Run: headless pygame with SDL's dummy video driver; simulated clock (each Clock.tick advances the game by its frame time, no real sleeping); random seed 0; keys injected as events and as key.get_pressed() state; no mouse input.
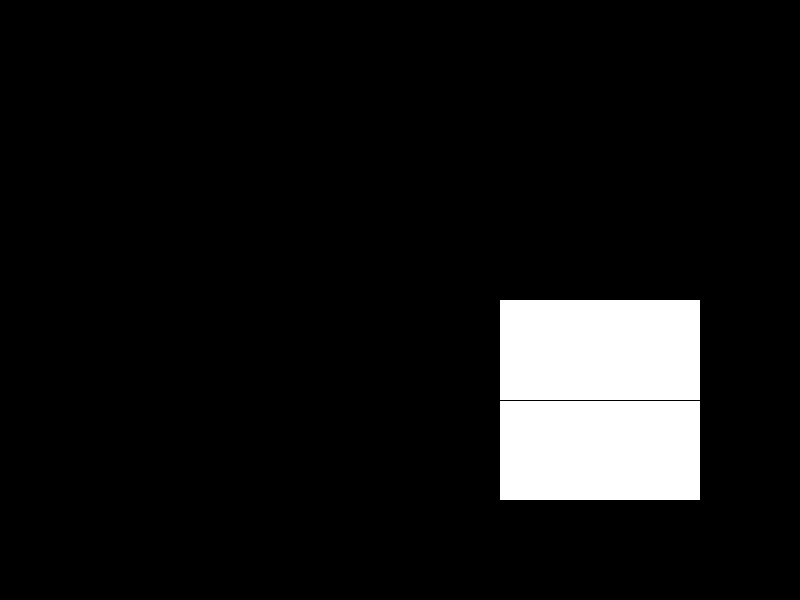
Frame 1 of 4 · flips 1–60 · no input
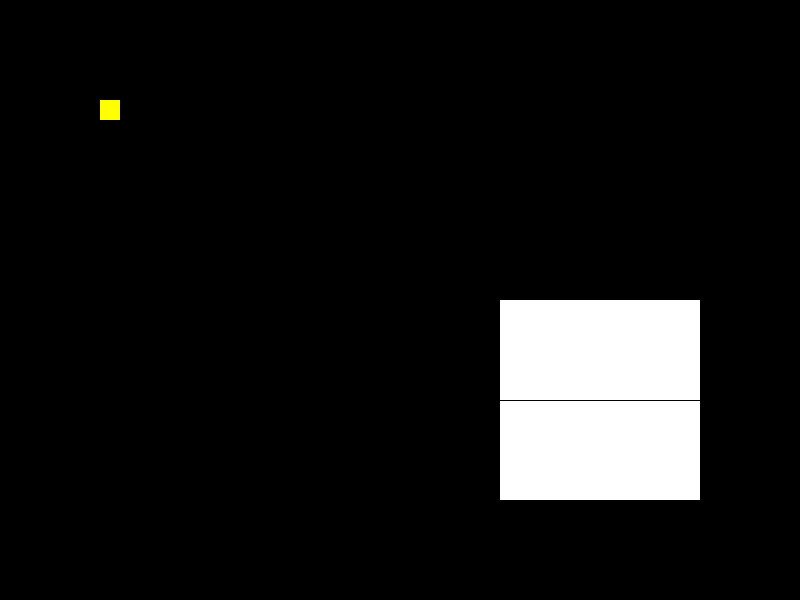
Frame 2 of 4 · flips 61–180 · tapped SPACE, RETURN · held RIGHT (→), D
Frame 3 of 4 · flips 181–300 · held DOWN (↓), S · screen unchanged from frame 2, image omitted
Frame 4 of 4 · flips 301–420 · held LEFT (←), A, UP (↑), W · screen unchanged from frame 3, image omitted

The pygame program that drew these frames:

import pygame
from pygame.locals import *

# Initialize Pygame
pygame.init()

# Define the dimensions of the window
WINDOW_WIDTH = 800
WINDOW_HEIGHT = 600

# Create the window
screen = pygame.display.set_mode((WINDOW_WIDTH, WINDOW_HEIGHT))

# Define the colors
BLACK = (0, 0, 0)
WHITE = (255, 255, 255)
YELLOW = (255, 255, 0)

LIT = (0,0,0)
UNLIT = (255,255,255)

def partially_lit_color(intensity):
    return (255-intensity*255,255-intensity*255,255-intensity*255)

# Define the dimensions of the room
ROOM_WIDTH = 600
ROOM_HEIGHT = 400
ROOM_DEPTH = 300

# Define the dimensions of the grid
GRID_WIDTH = 20
GRID_HEIGHT = 20

# Define the position of the camera
camera_x = 0
camera_y = 0
camera_z = -50
camera_angle_x = 0
camera_angle_y = 0

# Define the position of the lights
lights = [[False for _ in range(GRID_WIDTH)] for _ in range(GRID_HEIGHT)]

# Define a function to draw the room
def draw_room():
    # Draw the floor
    pygame.draw.rect(screen, WHITE, (WINDOW_WIDTH//2-ROOM_WIDTH//2, WINDOW_HEIGHT//2-ROOM_HEIGHT//2, ROOM_WIDTH, ROOM_HEIGHT))
    
    # Draw the ceiling
    pygame.draw.rect(screen, BLACK, (WINDOW_WIDTH//2-ROOM_WIDTH//2, WINDOW_HEIGHT//2-ROOM_HEIGHT//2, ROOM_WIDTH, ROOM_HEIGHT//2))
    
    # Draw the walls
    pygame.draw.line(screen, BLACK, (WINDOW_WIDTH//2-ROOM_WIDTH//2, WINDOW_HEIGHT//2-ROOM_HEIGHT//2), (WINDOW_WIDTH//2-ROOM_WIDTH//2, WINDOW_HEIGHT//2-ROOM_HEIGHT//2+ROOM_DEPTH))
    pygame.draw.line(screen, BLACK, (WINDOW_WIDTH//2-ROOM_WIDTH//2, WINDOW_HEIGHT//2-ROOM_HEIGHT//2), (WINDOW_WIDTH//2+ROOM_WIDTH//2, WINDOW_HEIGHT//2-ROOM_HEIGHT//2))
    pygame.draw.line(screen, BLACK, (WINDOW_WIDTH//2+ROOM_WIDTH//2, WINDOW_HEIGHT//2-ROOM_HEIGHT//2), (WINDOW_WIDTH//2+ROOM_WIDTH//2, WINDOW_HEIGHT//2-ROOM_HEIGHT//2+ROOM_DEPTH))
    pygame.draw.line(screen, BLACK, (WINDOW_WIDTH//2-ROOM_WIDTH//2, WINDOW_HEIGHT//2-ROOM_HEIGHT//2+ROOM_DEPTH), (WINDOW_WIDTH//2+ROOM_WIDTH//2, WINDOW_HEIGHT//2-ROOM_HEIGHT//2+ROOM_DEPTH))
    
    # Draw the grid
    for i in range(GRID_WIDTH):
        for j in range(GRID_HEIGHT):
            if lights[i][j]:
                pygame.draw.rect(screen, YELLOW, (WINDOW_WIDTH//2-ROOM_WIDTH//2+i*GRID_WIDTH, WINDOW_HEIGHT//2-ROOM_HEIGHT//2+j*GRID_HEIGHT, GRID_WIDTH, GRID_HEIGHT))
            else:
                pygame.draw.rect(screen, BLACK, (WINDOW_WIDTH//2-ROOM_WIDTH//2+i*GRID_WIDTH, WINDOW_HEIGHT//2-ROOM_HEIGHT//2+j*GRID_HEIGHT, GRID_WIDTH, GRID_HEIGHT))
    
# Define a function to handle events
def handle_events():
    global camera_x, camera_y, camera_z, camera_angle_x, camera_angle_y, lights
    
    # Handle events
    for event in pygame.event.get():
        if event.type == QUIT:
            pygame.quit()
            quit()
        elif event.type == KEYDOWN:
            if event.key == K_UP:
                camera_angle_x += 5
            elif event.key == K_DOWN:
                camera_angle_x -= 5
            elif event.key == K_LEFT:
                camera_angle_y += 5
            elif event.key == K_RIGHT:
                camera_angle_y -= 5
            elif event.key == K_w:
                camera_z += 5
            elif event.key == K_s:
                camera_z -= 5
            elif event.key == K_a:
                camera_x -= 5
            elif event.key == K_d:
                camera_x += 5
            elif event.key == K_SPACE:
                lights[0][0] = not lights[0][0]
# Start the game loop
while True:
    # Handle events
    handle_events()

    # Draw the scene
    draw_room()

    # Update the display
    pygame.display.flip()

    # Wait for a short amount of time to control the frame rate
    pygame.time.wait(10)
